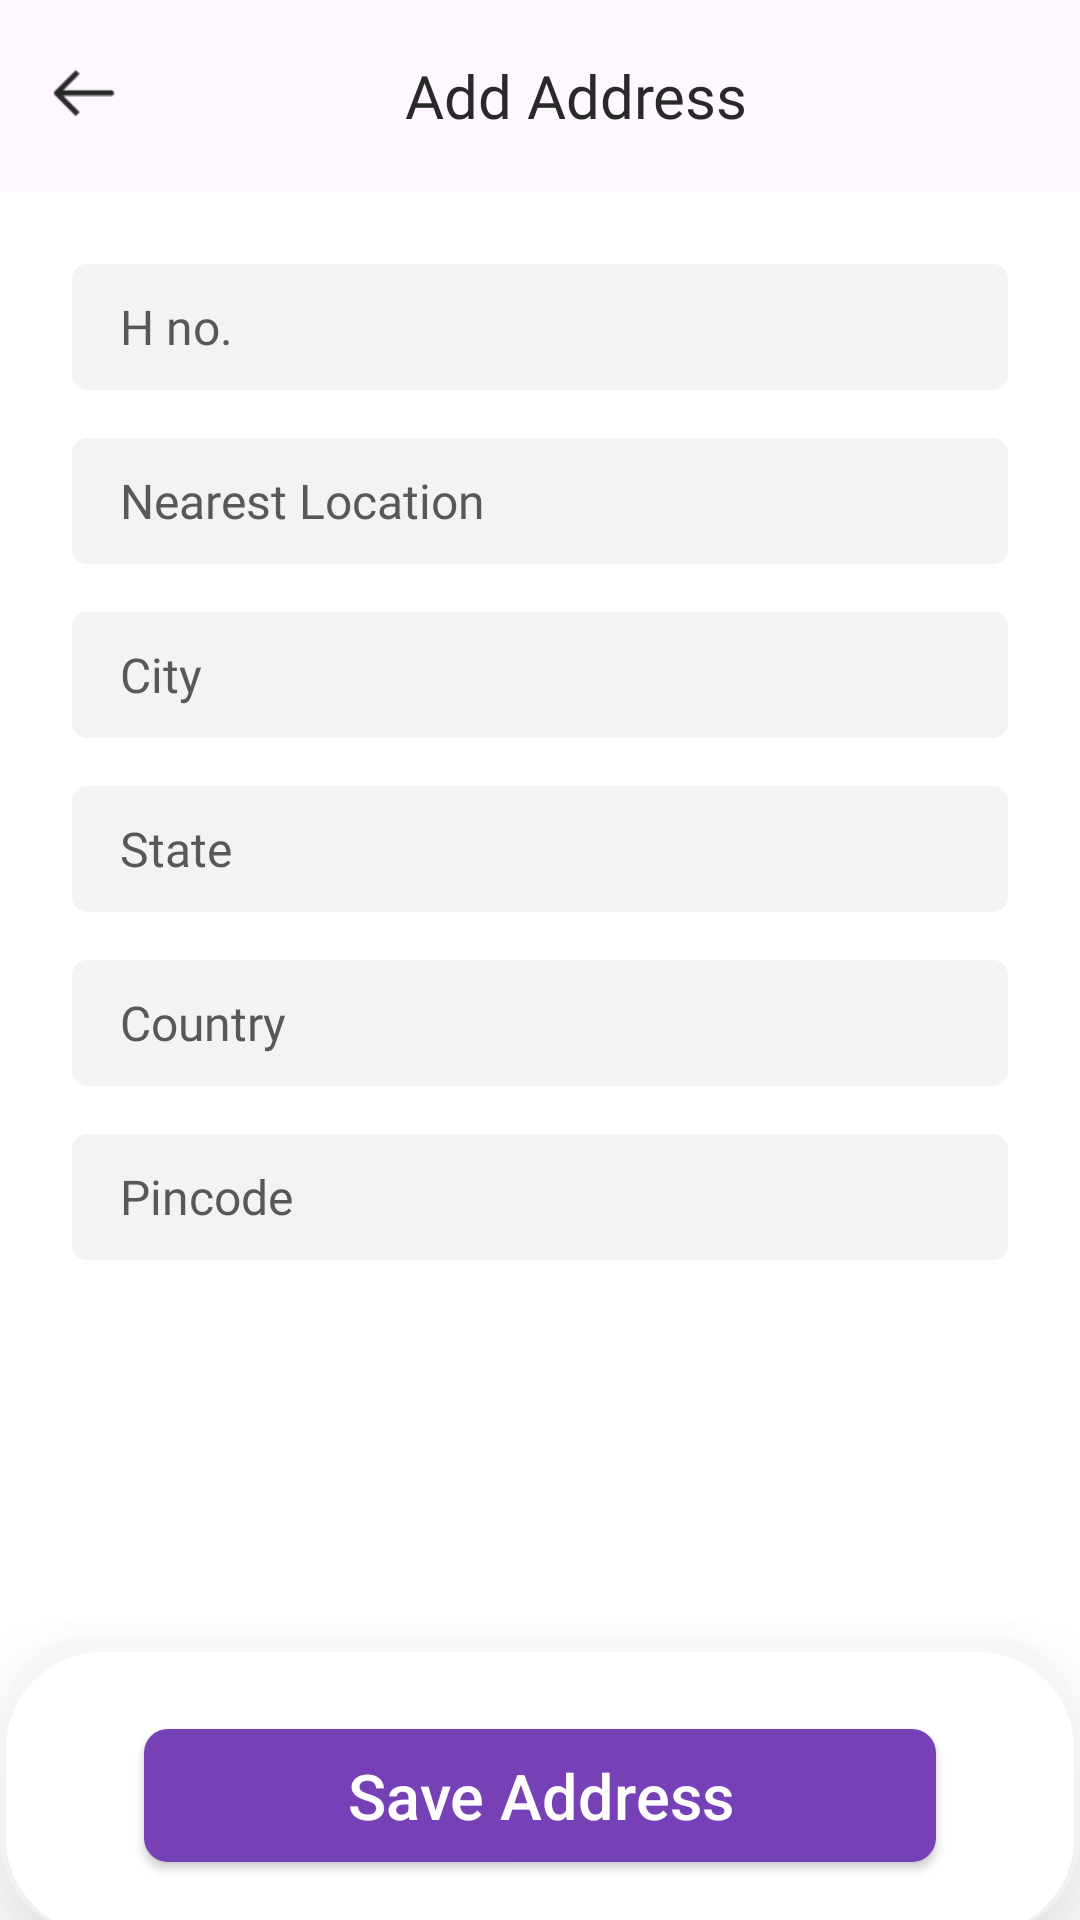

Layout XML and referenced resources for this Android screen:
<!-- AndroidManifest.xml: application theme Theme.BookIron -->
<!-- res/layout/activity_add_address.xml -->
<?xml version="1.0" encoding="utf-8"?>
<LinearLayout
    xmlns:android="http://schemas.android.com/apk/res/android"
    xmlns:app="http://schemas.android.com/apk/res-auto"
    android:layout_width="match_parent"
    android:orientation="vertical"
    android:background="@color/white"

    android:layout_height="match_parent">

    <com.google.android.material.appbar.AppBarLayout
        android:layout_width="match_parent"
        android:gravity="center_vertical"
        android:minHeight="?attr/actionBarSize"
        android:layout_height="wrap_content">
        <LinearLayout
            android:layout_width="match_parent"
            android:gravity="center_vertical"
            android:paddingLeft="@dimen/_16dp"
            android:paddingRight="@dimen/_16dp"
            android:layout_height="wrap_content">
            <LinearLayout
                android:id="@+id/lnr_back"
                android:layout_width="wrap_content"
                android:paddingTop="@dimen/_8dp"
                android:onClick="back"
                android:paddingBottom="@dimen/_8dp"
                android:layout_height="wrap_content">
                <ImageView
                    android:layout_width="24dp"
                    android:layout_height="24dp"
                    android:src="@drawable/img_arrow_left"
                    />
            </LinearLayout>
            <TextView style="@style/style_textview"
                android:text="@string/addAddress"
                android:fontFamily="@font/montserrat_regular"
                android:gravity="center"
                android:textColor="@color/color_service_title"
                />
        </LinearLayout>

    </com.google.android.material.appbar.AppBarLayout>

    <LinearLayout
        android:layout_width="match_parent"
        android:layout_weight="1"
        android:layout_margin="@dimen/_16dp"
        android:orientation="vertical"
        android:layout_height="match_parent">



        <androidx.appcompat.widget.AppCompatEditText
            android:id="@+id/edittext_hno"
            style="@style/style_edittext"
            android:hint="@string/hno"
            android:inputType="text"


            />
        <androidx.appcompat.widget.AppCompatEditText
            android:id="@+id/edittext_near_location"
            style="@style/style_edittext"
            android:hint="@string/nearestlocation"
            android:inputType="text"


            />
        <androidx.appcompat.widget.AppCompatEditText
            android:id="@+id/edittext_city"
            style="@style/style_edittext"
            android:hint="@string/city"
            android:inputType="text"


            />
        <androidx.appcompat.widget.AppCompatEditText
            android:id="@+id/edittext_state"
            style="@style/style_edittext"
            android:hint="@string/state"
            android:inputType="text"


            />
        <androidx.appcompat.widget.AppCompatEditText
            android:id="@+id/edittext_country"
            style="@style/style_edittext"
            android:hint="@string/Country"
            android:inputType="text"
            android:imeOptions="actionDone"

            />
        <androidx.appcompat.widget.AppCompatEditText
            android:id="@+id/edittext_pincode"
            style="@style/style_edittext"
            android:hint="@string/pincode"
            android:inputType="number"
            android:imeOptions="actionDone"

            />

    </LinearLayout>



    <LinearLayout
        android:layout_width="match_parent"
        android:gravity="bottom"
        android:layout_gravity="bottom"
        android:minHeight="@dimen/_100dp"
        app:elevation="@dimen/_15dp"
        android:layout_marginBottom="-5dp"
        app:cardCornerRadius="@dimen/_20dp"
        android:elevation="@dimen/_20dp"
        app:cardBackgroundColor="@color/white"
        android:paddingLeft="@dimen/_32dp"
        android:paddingRight="@dimen/_32dp"
        android:paddingTop="@dimen/_8dp"
        android:paddingBottom="@dimen/_8dp"
        android:background="@drawable/rectangle_shadow"
        android:layout_height="wrap_content">
        <LinearLayout
            android:layout_width="match_parent"
            android:orientation="vertical"
            android:gravity="center_vertical"
            android:layout_height="wrap_content">


            <androidx.appcompat.widget.AppCompatButton
                style="@style/style_button"
                android:paddingTop="@dimen/_8dp"
                android:paddingBottom="@dimen/_8dp"
                android:text="@string/saveaddress"
                android:onClick="saveaddress"
                />

        </LinearLayout>

    </LinearLayout>
</LinearLayout>
<!-- resources referenced by this layout -->
<resources>
  <color name="color_service_title">#292929</color>
  <color name="white">#FFFFFFFF</color>
  <dimen name="_100dp">100dp</dimen>
  <dimen name="_15dp">15dp</dimen>
  <dimen name="_16dp">16dp</dimen>
  <dimen name="_20dp">20dp</dimen>
  <dimen name="_32dp">32dp</dimen>
  <dimen name="_8dp">8dp</dimen>
  <!-- drawable rectangle_shadow (drawable) -->
  <?xml version="1.0" encoding="utf-8"?>
  <layer-list xmlns:android="http://schemas.android.com/apk/res/android">
      
      <item  >
          <shape>
              <solid android:color="#99FBF6F6" />
              <corners android:radius="@dimen/_32dp" />
          </shape>
      </item>
      
      <item android:top="6dp" android:right="2dp" android:left="2dp">
          <shape>
              <solid android:color="@android:color/white" />
              <corners android:radius="@dimen/_32dp" />
          </shape>
      </item>
  </layer-list>
  <string name="Country">Country</string>
  <string name="addAddress">Add Address</string>
  <string name="city">City</string>
  <string name="hno">H no.</string>
  <string name="nearestlocation">Nearest Location</string>
  <string name="pincode">Pincode</string>
  <string name="saveaddress">Save Address</string>
  <string name="state">State</string>
  <style name="style_button" parent="Widget.AppCompat.Button">
          <item name="android:layout_width">match_parent</item>
          <item name="android:layout_height">wrap_content</item>
          <item name="android:minHeight">@dimen/_36dp</item>
          <item name="android:textColor">@color/white</item>
          <item name="android:background">@drawable/rectangle_button</item>
          <item name="android:gravity">center</item>
          <item name="android:textAllCaps">false</item>
          <item name="android:minWidth">@dimen/_120dp</item>
  
          <item name="android:layout_margin">@dimen/_16dp</item>
          <item name="android:textSize">@dimen/_21sp</item>
      </style>
  <style name="style_textview" parent="Widget.AppCompat.TextView">
          <item name="android:layout_width">match_parent</item>
          <item name="android:layout_height">wrap_content</item>
          <item name="android:textSize">@dimen/_20sp</item>
  
          <item name="android:layout_margin">@dimen/_8dp</item>
          <item name="android:textColor">@color/color_button_bg</item>
          <item name="android:fontFamily">@font/poppins_regular</item>
          <item name="android:gravity">center_vertical</item>
      </style>
  <style name="Theme.BookIron" parent="Base.Theme.BookIron">
  
      </style>
  <dimen name="_36dp">36dp</dimen>
  <!-- drawable rectangle_button (drawable) -->
  <?xml version="1.0" encoding="utf-8"?>
  <shape xmlns:android="http://schemas.android.com/apk/res/android"
      android:shape="rectangle" >
      <solid android:color="@color/color_button_bg"/>
      <corners android:radius="@dimen/_8dp"/>
  
  </shape>
  <dimen name="_120dp">120dp</dimen>
  <dimen name="_21sp">21sp</dimen>
  <!-- drawable rectangle_edittext (drawable) -->
  <?xml version="1.0" encoding="utf-8"?>
  <shape xmlns:android="http://schemas.android.com/apk/res/android"
      android:shape="rectangle" >
      <solid android:color="@color/color_textfield_bg"/>
      <corners android:radius="5dp"/>
  
  </shape>
  <color name="color_edittext">#595757</color>
  <dimen name="_42dp">42dp</dimen>
  <dimen name="_16sp">16sp</dimen>
  <dimen name="_20sp">20sp</dimen>
  <color name="color_button_bg">#7640b6</color>
  <style name="Base.Theme.BookIron" parent="Theme.Material3.DayNight.NoActionBar">
          <item name="android:colorPrimaryDark">@color/color_button_bg</item>
      </style>
  <color name="color_textfield_bg">#F3F3F3</color>
</resources>
